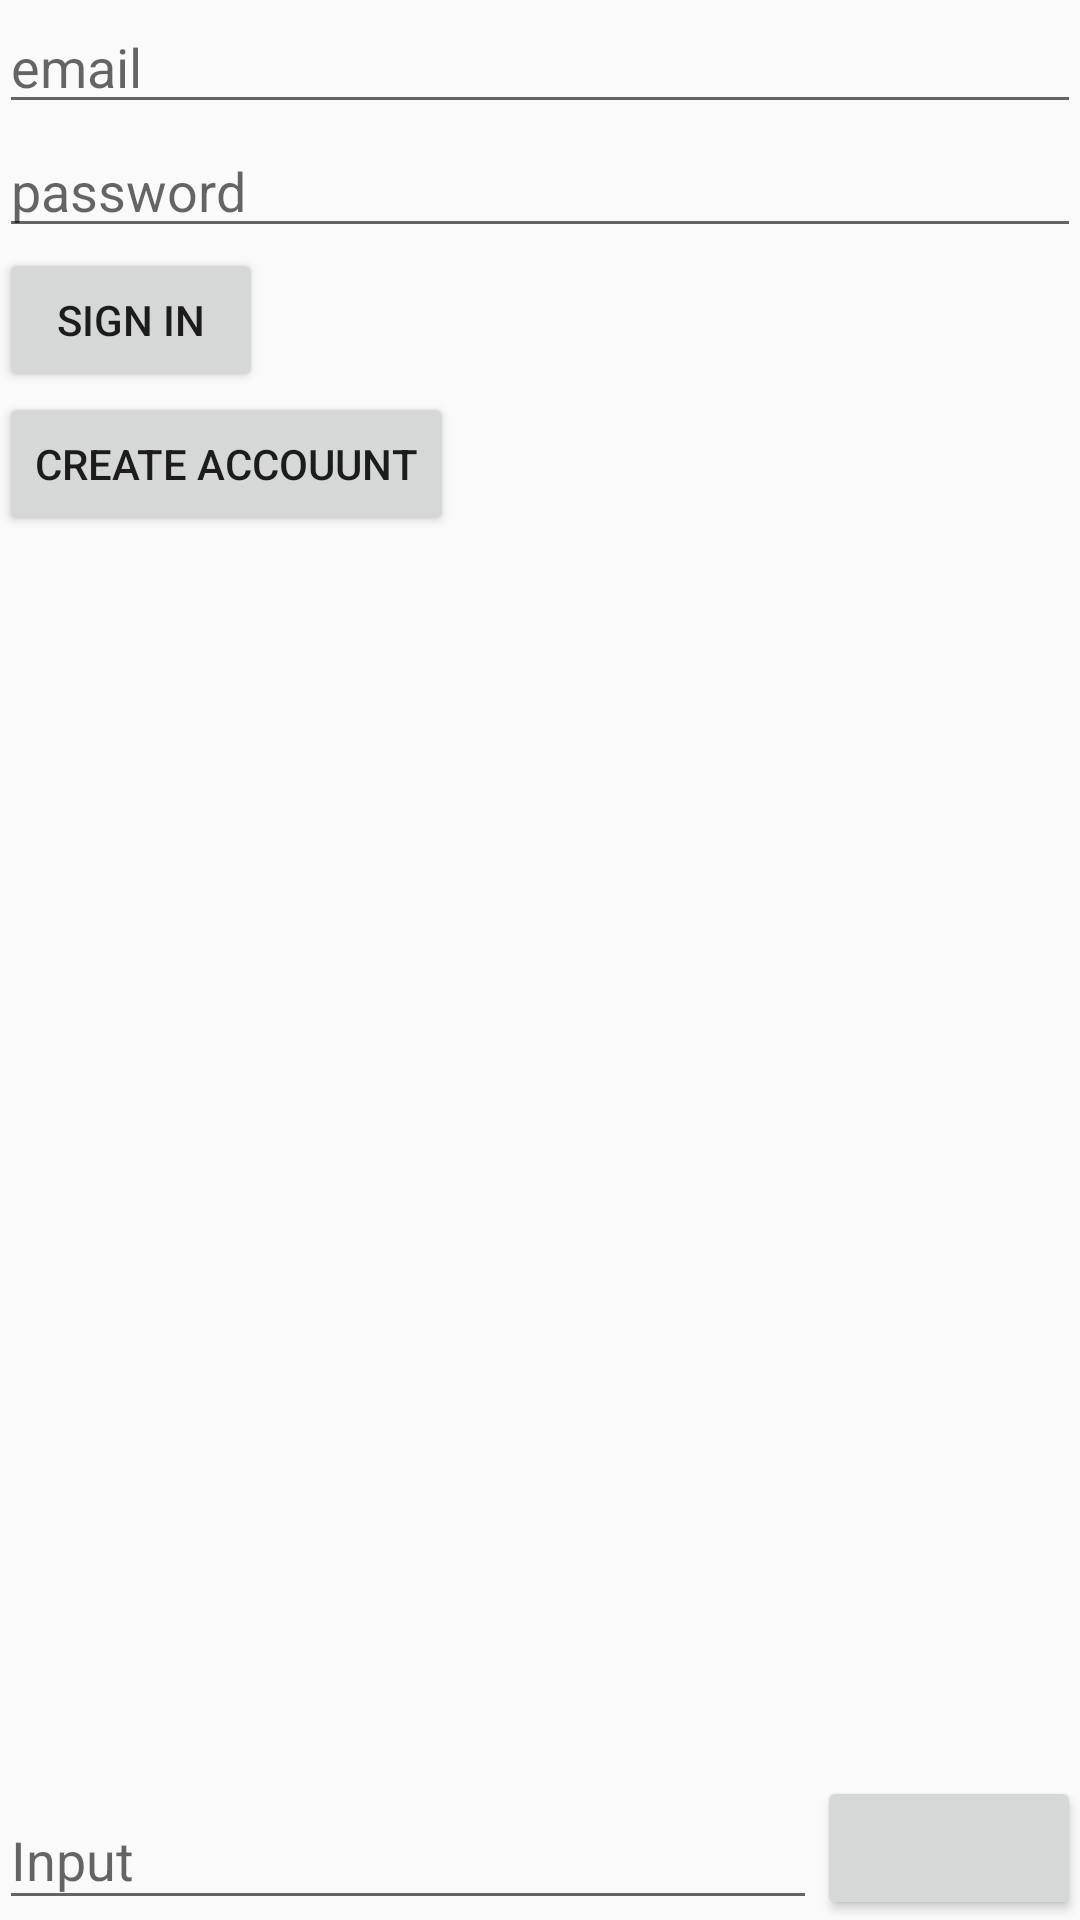

The Android layout XML behind this screen, and the referenced resources:
<!-- AndroidManifest.xml: application theme AppTheme -->
<!-- res/layout/activity_team_chat.xml -->
<?xml version="1.0" encoding="utf-8"?>
<RelativeLayout xmlns:android="http://schemas.android.com/apk/res/android"
    xmlns:app="http://schemas.android.com/apk/res-auto"
    xmlns:tools="http://schemas.android.com/tools"
    android:id="@+id/activity_team_chat"
    android:layout_width="match_parent"
    android:layout_height="match_parent"
    android:paddingBottom="@dimen/activity_vertical_margin"
    android:paddingLeft="@dimen/activity_horizontal_margin"
    android:paddingRight="@dimen/activity_horizontal_margin"
    android:paddingTop="@dimen/activity_vertical_margin"
    tools:context="app.com.cricapp.prashantmaurya.scoremonitor.TeamChatActivity">

    <Button
        android:id="@+id/fab"
        android:layout_width="wrap_content"
        android:layout_height="wrap_content"
        android:layout_alignParentBottom="true"
        android:layout_alignParentEnd="true"
        android:layout_alignParentRight="true"
        android:clickable="true"
        android:src="@drawable/ic_menu_send"
        android:tint="@android:color/white" />


    <LinearLayout
        android:id="@+id/sign_layout"
        android:layout_width="match_parent"
        android:layout_height="wrap_content"
        android:orientation="vertical"
        >
        <EditText
            android:id="@+id/field_email"
            android:layout_width="match_parent"
            android:layout_height="wrap_content"
            android:layout_weight="1"
            android:hint="email"
            android:inputType="textEmailAddress" />

        <EditText
            android:id="@+id/field_password"
            android:layout_width="match_parent"
            android:layout_height="wrap_content"
            android:layout_weight="1"
            android:hint="password"
            android:inputType="textPassword" />
        <Button
            android:id="@+id/email_sign_in_button"
            android:layout_width="wrap_content"
            android:layout_height="wrap_content"
            android:layout_weight="1"
            android:text="Sign In"
            />

        <Button
            android:id="@+id/email_create_account_button"
            android:layout_width="wrap_content"
            android:layout_height="wrap_content"
            android:layout_weight="1"
            android:text="Create Accouunt"
            />

    </LinearLayout>



    <android.support.design.widget.TextInputLayout
        android:layout_width="match_parent"
        android:layout_height="wrap_content"
        android:layout_alignParentBottom="true"
        android:layout_alignParentLeft="true"
        android:layout_alignParentStart="true"
        android:layout_toLeftOf="@id/fab">

        <EditText
            android:id="@+id/input"
            android:layout_width="match_parent"
            android:layout_height="wrap_content"
            android:hint="Input" />
    </android.support.design.widget.TextInputLayout>

    <ListView
        android:id="@+id/list_of_messages"
        android:layout_width="match_parent"
        android:layout_height="match_parent"
        android:layout_above="@id/fab"
        android:layout_alignParentLeft="true"
        android:layout_alignParentStart="true"
        android:layout_alignParentTop="true"
        android:layout_marginBottom="16dp"
        android:divider="@android:color/transparent"
        android:dividerHeight="16dp"

        />









</RelativeLayout>
<!-- resources referenced by this layout -->
<resources>
  <style name="AppTheme" parent="Theme.AppCompat.Light.DarkActionBar">
          
          <item name="colorPrimary">@color/colorPrimary</item>
          <item name="colorPrimaryDark">@color/colorPrimaryDark</item>
          <item name="colorAccent">@color/colorAccent</item>
      </style>
  <!-- not gathered from this repository: default colours our renderer supplied (Android Studio template values) -->
  <color name="colorPrimary">#FF6200EE</color>
  <color name="colorPrimaryDark">#FF3700B3</color>
  <color name="colorAccent">#FF03DAC5</color>
</resources>
